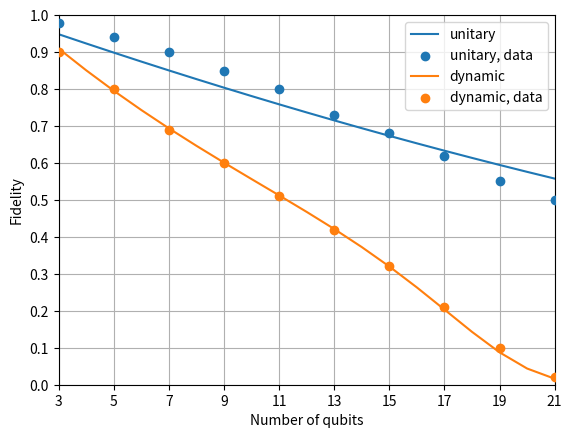

This chart was generated by the following Python code:
import numpy as np
import math
import matplotlib.pyplot as plt
from scipy.optimize import curve_fit

def calculate_total_noise_unitary(n: int, lambda_idle: float, lambda_cnot: float, lambda_meas: float) -> float:
    t_idle = n**2/4-3*n/2+2
    N_cnot = n-1
    N_meas = 0

    lambda_tot = t_idle*lambda_idle + N_cnot*lambda_cnot + N_meas*lambda_meas
    return lambda_tot

def calculate_total_noise_dynamic(n: int, lambda_idle: float, lambda_cnot: float, lambda_meas: float, mu: float) -> float:
    t_idle = 1+n/2*mu
    N_cnot = 3*n/2-2
    N_meas = n/2-1  

    lambda_tot = t_idle*lambda_idle + N_cnot*lambda_cnot + N_meas*lambda_meas
    return lambda_tot

def fidelity_lower_bound_unitary(n_list: np.ndarray, lambda_idle: float, lambda_cnot: float, lambda_meas: float) -> np.ndarray:
    lam_tot_list = np.asarray([calculate_total_noise_unitary(n, lambda_idle, lambda_cnot, lambda_meas) for n in n_list])
    return np.exp(-lam_tot_list)

def fidelity_lower_bound_dynamic(n_list: np.ndarray, lambda_idle: float, lambda_cnot: float, lambda_meas: float) -> np.ndarray:
    # ibm prekskill hardware data
    t_meas = 0.9 # mus
    t_ff = 0.7 # mus
    t_cnot = 0.6 # mus

    lam_tot_list = []
    for n in n_list:
        N_meas = n/2-1
        mu = (t_meas+t_ff*2**(N_meas-1))/t_cnot
    
        lam_tot_list.append(calculate_total_noise_dynamic(n, lambda_idle, lambda_cnot, lambda_meas, mu))
    lam_tot_list = np.asarray(lam_tot_list)
    return np.exp(-lam_tot_list)

def fidelity_bound_dynamic_fac(lambda_idle: float, lambda_cnot: float):
    def fidelity_lower_bound_dynamic(n_list: np.ndarray, lambda_meas: float) -> np.ndarray:
        # ibm prekskill hardware data
        t_meas = 0.9 # mus
        t_ff = 0.7 # mus
        t_cnot = 0.6 # mus

        lam_tot_list = []
        for n in n_list:
            N_meas = n/2-1
            mu = (t_meas+t_ff*2**(N_meas-1))/t_cnot
        
            lam_tot_list.append(calculate_total_noise_dynamic(n, lambda_idle, lambda_cnot, lambda_meas, mu))
        lam_tot_list = np.asarray(lam_tot_list)
        return np.exp(-lam_tot_list)
    
    return fidelity_lower_bound_dynamic



def fidelity_lower_bound_combined(n_list_comb: np.ndarray, lambda_idle: float, lambda_cnot: float, lambda_meas: float) -> np.ndarray:
    n_list_uni = n_list_comb[:10] # len(xdata_uni) = 10
    n_list_dyn = n_list_comb[10:]
    return np.concatenate([fidelity_lower_bound_unitary(n_list_uni, lambda_idle, lambda_cnot, lambda_meas), fidelity_lower_bound_dynamic(n_list_dyn, lambda_idle, lambda_cnot, lambda_meas)])

if __name__=="__main__":
    # fit lambda rates to data extracted from ibm plot
    xdata_uni = [3, 5, 7, 9, 11, 13, 15, 17, 19, 21]
    ydata_uni = [0.98, 0.94, 0.90, 0.85, 0.8, 0.73, 0.68, 0.62, 0.55, 0.5]

    xdata_dyn = [3, 5, 7, 9, 11, 13, 15, 17, 19, 21]
    ydata_dyn = [0.9, 0.8, 0.69, 0.6, 0.51, 0.418, 0.32, 0.21, 0.1, 0.02]

    # # Fit the function to the data
    # popt_uni, pcov_uni = curve_fit(fidelity_lower_bound_unitary, xdata_uni, ydata_uni)
    # lam_idle_opt, lam_cnot_opt, lam_meas_opt = popt_uni
    # print(f"Optimal parameters for unitary fit: lambda_idle={lam_idle_opt:.4f}, lambda_cnot={lam_cnot_opt:.4f}, lambda_meas={lam_meas_opt:.4f}")

    # popt_dyn, pcov_dyn = curve_fit(fidelity_lower_bound_dynamic, xdata_dyn, ydata_dyn)
    # lam_idle_opt, lam_cnot_opt, lam_meas_opt = popt_dyn
    # print(f"Optimal parameters for dynamic fit: lambda_idle={lam_idle_opt:.4f}, lambda_cnot={lam_cnot_opt:.4f}, lambda_meas={lam_meas_opt:.4f}")

    # Combine the x-data into a single array
    x_combined = np.concatenate([xdata_uni, xdata_dyn])
    y_combined = np.concatenate([ydata_uni, ydata_dyn])
    
    # Fit the shared parameters
    popt, pcov = curve_fit(fidelity_lower_bound_combined, x_combined, y_combined)
    
    # Extract optimized parameters
    lam_idle_opt, lam_cnot_opt, lam_meas_opt = popt
    print(f"Optimal parameters for combined fit: lambda_idle={lam_idle_opt:.4f}, lambda_cnot={lam_cnot_opt:.4f}, lambda_meas={lam_meas_opt:.4f}")

    # fit_fctn_dyn = fidelity_bound_dynamic_fac(lam_idle_opt, lam_cnot_opt)
    # popt_dyn, pcov_dyn = curve_fit(fit_fctn_dyn, xdata_dyn, ydata_dyn)
    # lam_meas_opt = popt_dyn[0]
    # print(f"Optimal parameters for unitary fit: lambda_idle={lam_idle_opt:.4f}, lambda_cnot={lam_cnot_opt:.4f}, lambda_meas={lam_meas_opt:.4f}")


    # Add ibm prekskill hardware data
    #lambda_cnot = 5*10**(-3)
    #lambda_meas = 1.2*10**(-2)
    # lambda_cnot = 0.02
    # lambda_meas = 0.012
    # lambda_idle = 0.001
    t_meas = 0.9 # mus
    t_ff = 0.7 # mus
    t_cnot = 0.6 # mus
    ## To-Do: this should exponentially depend to the number of measurements?
    #mu = (t_meas+t_ff)/t_cnot

    lambda_cnot = lam_cnot_opt
    lambda_meas = lam_meas_opt
    lambda_idle = lam_idle_opt

    n_list = np.linspace(3, 21, 19)

    fidelities_dynamic = []
    fidelities_unitary = []
    for n in n_list:
        lam_tot_unitary = calculate_total_noise_unitary(n, lambda_idle, lambda_cnot, lambda_meas)
        fidelities_unitary.append(math.exp(-lam_tot_unitary))

        N_meas = n/2-1
        mu = (t_meas+t_ff*2**(N_meas-1))/t_cnot
        lam_tot_dynamic = calculate_total_noise_dynamic(n, lambda_idle, lambda_cnot, lambda_meas, mu)
        fidelities_dynamic.append(math.exp(-lam_tot_dynamic))

    plt.figure()
    plt.plot(n_list, fidelities_unitary, label="unitary", color='tab:blue')
    plt.scatter(xdata_uni, ydata_uni, label="unitary, data", color='tab:blue', zorder=5)
    plt.plot(n_list, fidelities_dynamic, label="dynamic", color='tab:orange')
    plt.scatter(xdata_dyn, ydata_dyn, label="dynamic, data", color='tab:orange', zorder=5)
    plt.xlabel("Number of qubits")
    plt.ylabel("Fidelity")
    plt.ylim(0.0, 1.0)
    plt.xlim(3, 21)
    plt.grid(which='both', axis='both')
    plt.xticks(np.arange(3, 22, 2))
    plt.yticks(np.arange(0.0, 1.1, 0.1))
    plt.legend()
    plt.savefig("error_budget_ibm_fidelity.pdf", bbox_inches="tight")
    plt.show()

